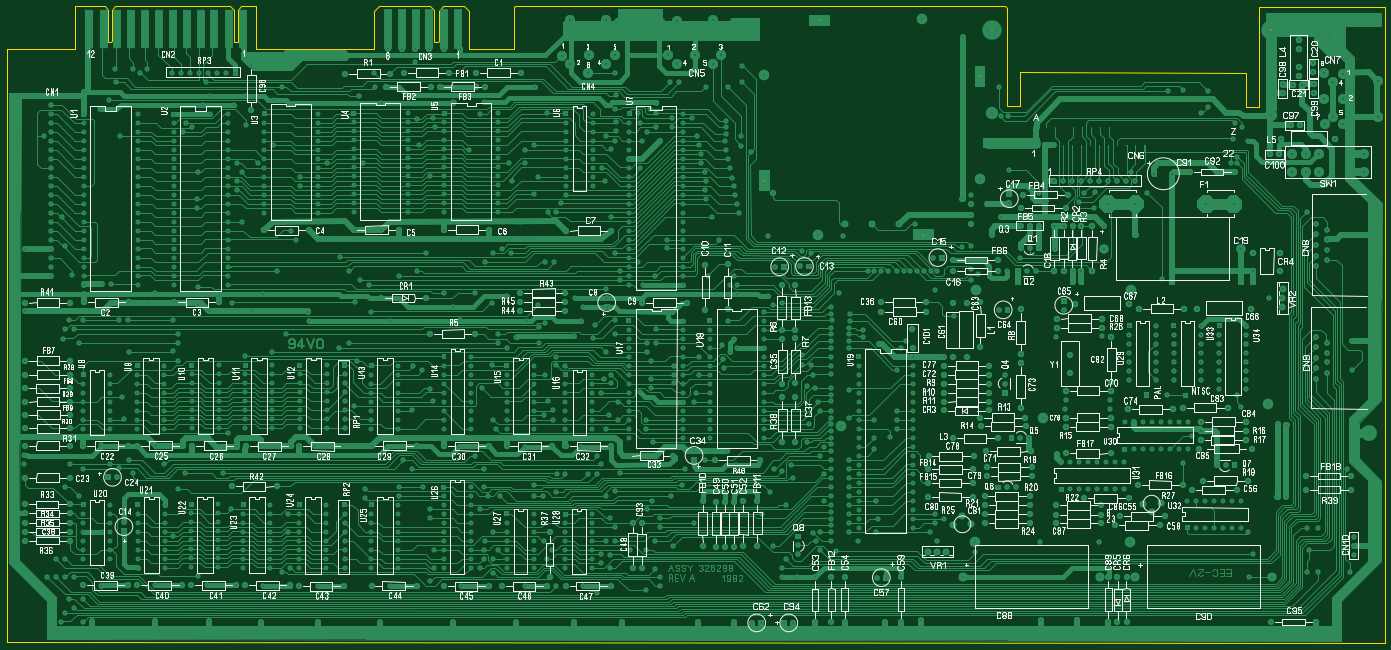
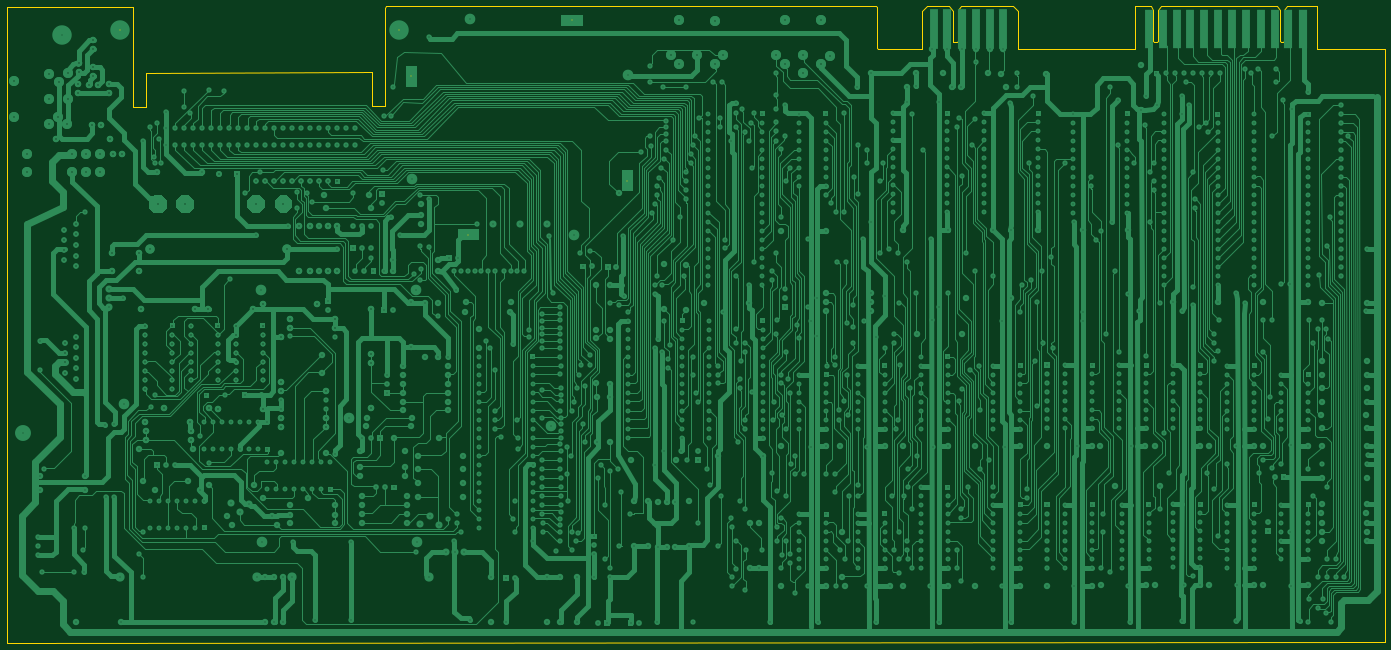
Circuit board: 7 layer files. Board 388.8 x 179.7 mm.
- bottom_copper: 2_final_for_review_copper_bottom.gbr (244669 bytes)
- top_copper: 2_final_for_review_copper_top.gbr (253885 bytes)
- outline: 2_final_for_review_outline.gbr (2673 bytes)
- bottom_silk: 2_final_for_review_silkscreen_bottom.gbr (78 bytes)
- top_silk: 2_final_for_review_silkscreen_top.gbr (218910 bytes)
- bottom_mask: 2_final_for_review_soldermask_bottom.gbr (84 bytes)
- top_mask: 2_final_for_review_soldermask_top.gbr (81 bytes)

=== bottom_copper: 2_final_for_review_copper_bottom.gbr (244669 bytes, source omitted) ===
=== top_copper: 2_final_for_review_copper_top.gbr (253885 bytes, source omitted) ===
=== outline: 2_final_for_review_outline.gbr ===
%FSLAX34Y34*%
%MOMM*%
%LNOUTLINE*%
G71*
G01*
%ADD10C, 0.800*%
%ADD11C, 0.010*%
%LPD*%
G36*
X2749812Y1815775D02*
X2761067Y1815775D01*
X2761067Y1776755D01*
X2749812Y1776755D01*
X2749812Y1815775D01*
G37*
G54D10*
X2749812Y1815775D02*
X2761067Y1815775D01*
X2761067Y1776755D01*
X2749812Y1776755D01*
X2749812Y1815775D01*
G36*
X2140400Y1520875D02*
X2151655Y1520875D01*
X2151655Y1481855D01*
X2140400Y1481855D01*
X2140400Y1520875D01*
G37*
G54D10*
X2140400Y1520875D02*
X2151655Y1520875D01*
X2151655Y1481855D01*
X2140400Y1481855D01*
X2140400Y1520875D01*
G36*
X2320950Y1959962D02*
X2320950Y1948708D01*
X2281930Y1948708D01*
X2281930Y1959963D01*
X2320950Y1959962D01*
G37*
G54D10*
X2320950Y1959962D02*
X2320950Y1948708D01*
X2281930Y1948708D01*
X2281930Y1959963D01*
X2320950Y1959962D01*
G36*
X2613475Y1354700D02*
X2613475Y1343445D01*
X2574455Y1343445D01*
X2574455Y1354700D01*
X2613475Y1354700D01*
G37*
G54D10*
X2613475Y1354700D02*
X2613475Y1343445D01*
X2574455Y1343445D01*
X2574455Y1354700D01*
X2613475Y1354700D01*
G36*
X2782336Y1945565D02*
X2793590Y1945565D01*
X2793590Y1912895D01*
X2782336Y1912895D01*
X2782336Y1945565D01*
G37*
G54D10*
X2782336Y1945565D02*
X2793590Y1945565D01*
X2793590Y1912895D01*
X2782336Y1912895D01*
X2782336Y1945565D01*
G36*
X3569736Y1943977D02*
X3580990Y1943977D01*
X3580990Y1911307D01*
X3569736Y1911307D01*
X3569736Y1943977D01*
G37*
G54D10*
X3569736Y1943977D02*
X3580990Y1943977D01*
X3580990Y1911307D01*
X3569736Y1911307D01*
X3569736Y1943977D01*
G54D11*
X33000Y1873300D02*
X8200Y1873300D01*
X8200Y200000D01*
X3888900Y197700D01*
X3895800Y197700D01*
X3895900Y1992700D01*
X3545100Y1992500D01*
X3541600Y1992500D01*
X3541500Y1711100D01*
X3504800Y1711100D01*
X3504800Y1807100D01*
X3498500Y1807100D01*
X2869900Y1808100D01*
X2866800Y1808100D01*
X2866800Y1713900D01*
X2865200Y1712300D01*
X2832000Y1712300D01*
X2830000Y1714300D01*
X2830000Y1990000D01*
X2825200Y1994800D01*
X1442800Y1994800D01*
X1439800Y1991800D01*
X1439800Y1875400D01*
X1438200Y1873800D01*
X1313000Y1873800D01*
X1313000Y1980100D01*
X1298800Y1994300D01*
X1239000Y1994300D01*
X1226200Y1981500D01*
X1226200Y1895500D01*
X1225500Y1894800D01*
X1213900Y1894800D01*
X1213200Y1895500D01*
X1213200Y1983800D01*
X1202500Y1994500D01*
X1058200Y1994500D01*
X1044200Y1980500D01*
X1044200Y1873800D01*
X712000Y1873800D01*
X712000Y1994500D01*
X667900Y1994500D01*
X660800Y1983500D01*
X660800Y1896800D01*
X658800Y1894800D01*
X650000Y1894800D01*
X648500Y1896300D01*
X648400Y1984000D01*
X638500Y1994300D01*
X312000Y1994400D01*
X303900Y1984200D01*
X303800Y1896400D01*
X302000Y1893800D01*
X293800Y1893800D01*
X292200Y1896900D01*
X292200Y1984100D01*
X284000Y1994300D01*
X200000Y1994300D01*
X200000Y1873300D01*
X33000Y1873300D01*
M02*

=== bottom_silk: 2_final_for_review_silkscreen_bottom.gbr ===
%FSLAX34Y34*%
%MOMM*%
%LNSILK_BOTTOM*%
G71*
G01*
%ADD10C, 2.540*%
%LPD*%
M02*

=== top_silk: 2_final_for_review_silkscreen_top.gbr (218910 bytes, source omitted) ===
=== bottom_mask: 2_final_for_review_soldermask_bottom.gbr ===
%FSLAX34Y34*%
%MOMM*%
%LNSOLDERMASK_BOTTOM*%
G71*
G01*
%ADD10C, 2.540*%
%LPD*%
M02*

=== top_mask: 2_final_for_review_soldermask_top.gbr ===
%FSLAX34Y34*%
%MOMM*%
%LNSOLDERMASK_TOP*%
G71*
G01*
%ADD10C, 2.540*%
%LPD*%
M02*
